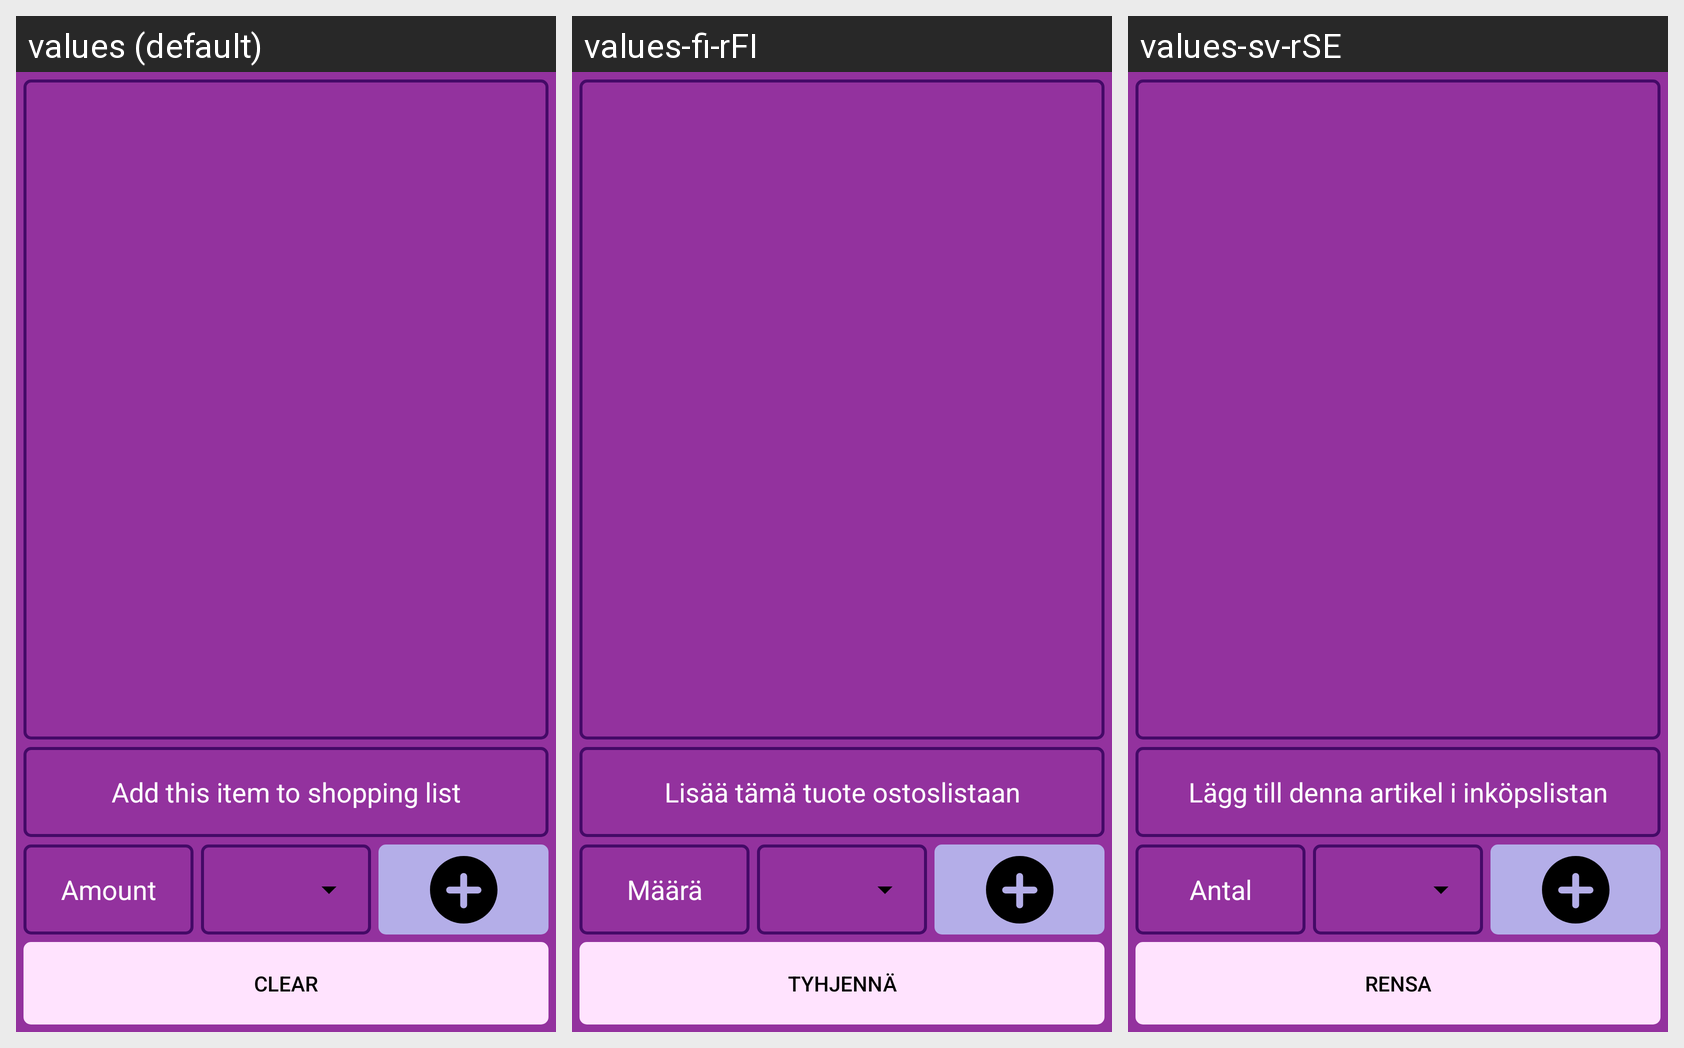

Locale-by-locale string values for the Android screen shown in this grid:
Android screen res/layout/fragment_shopping_list.xml rendered under 3 locales, left to right: values (default), values-fi-rFI, values-sv-rSE. Device: Nexus 5 (rendered at 1080×1920; each locale shown at half size, 540×960, under a caption strip naming it); theme Theme.SensorBasedMobileProject.
Strings drawn on this screen, with the default value and each locale's value (text and hints the layout hard-codes, and strings that could not be matched under every locale, appear in the picture but are not listed):

add_shopping_list_edit_text_desc
  values: Add this item to shopping list
  values-fi-rFI: Lisää tämä tuote ostoslistaan
  values-sv-rSE: Lägg till denna artikel i inköpslistan

add_amount_desc
  values: Amount
  values-fi-rFI: Määrä
  values-sv-rSE: Antal

clear_button_text
  values: CLEAR
  values-fi-rFI: TYHJENNÄ
  values-sv-rSE: RENSA
